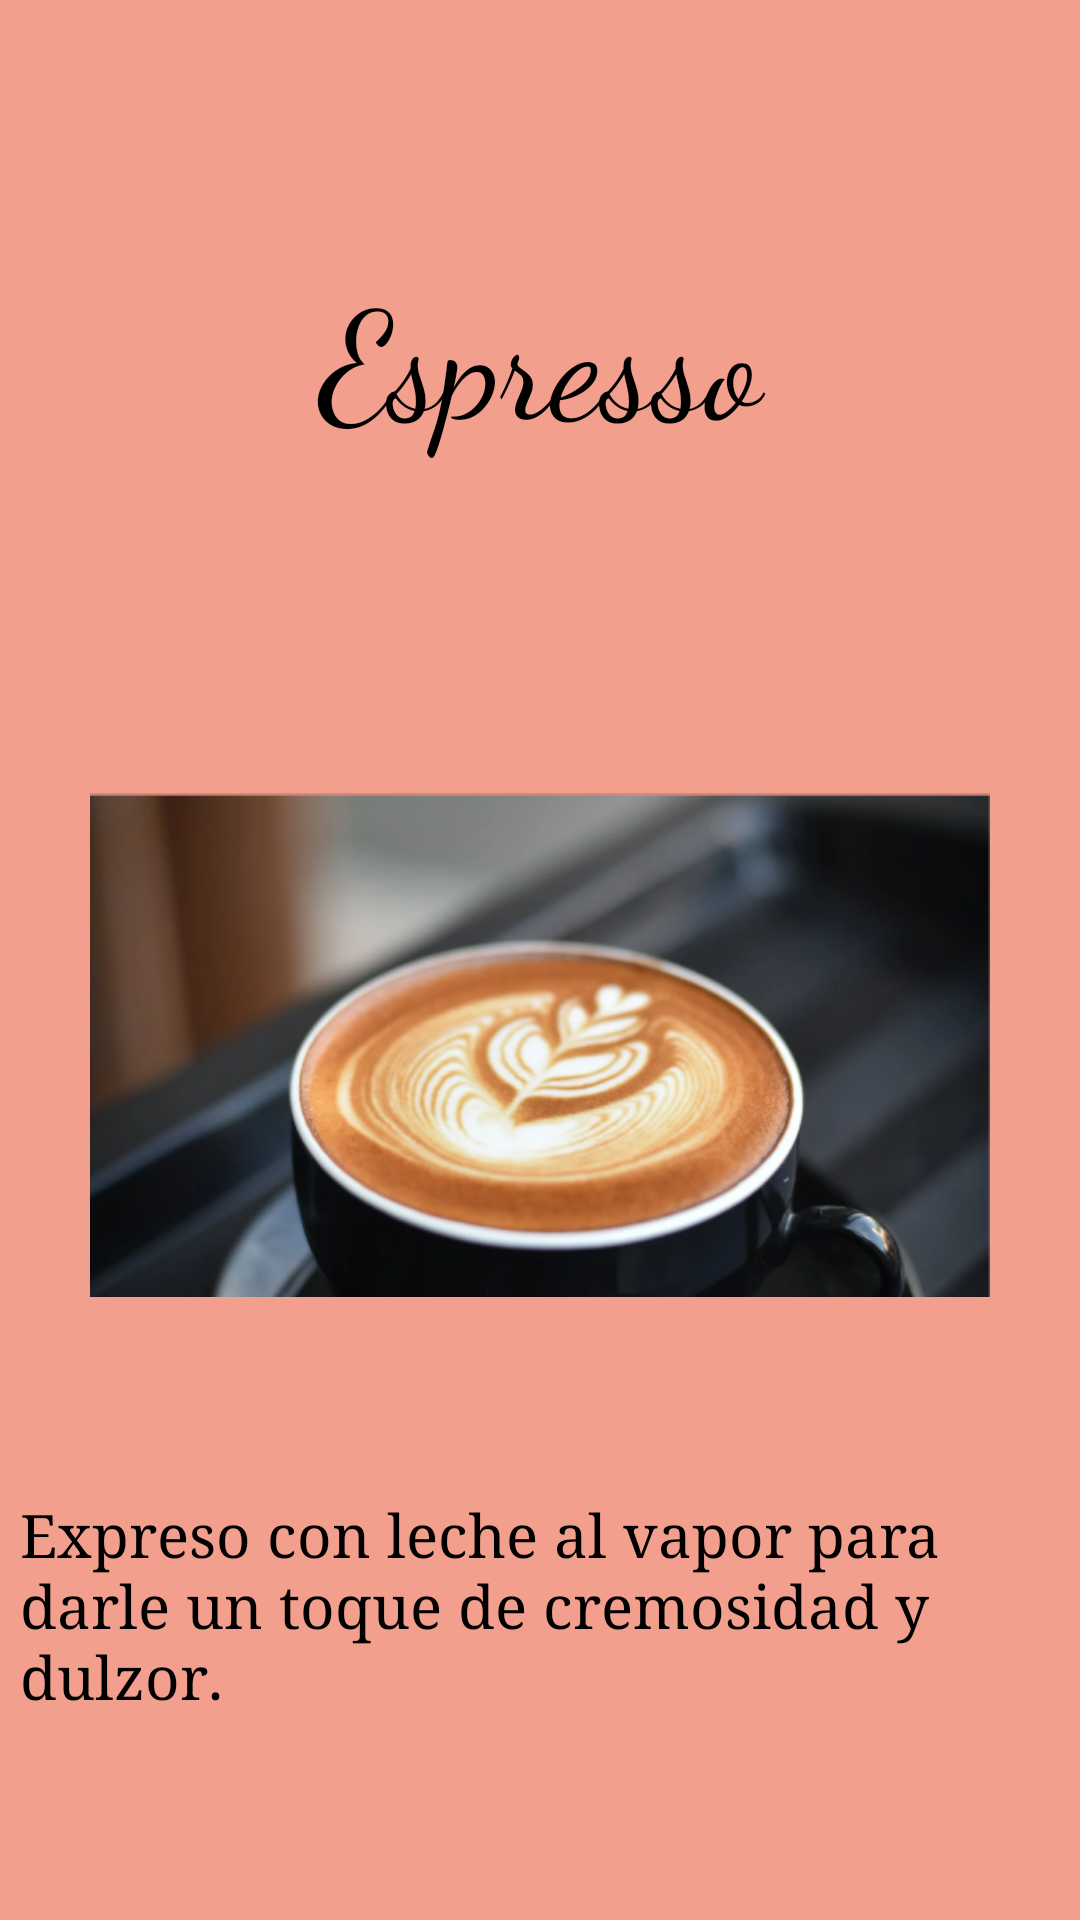

Reconstruct the res/layout file that produces this screen, plus the resources it refers to.
<!-- AndroidManifest.xml: application theme Theme.CafeteriaLaPepita -->
<!-- res/layout/activity_pop_up22.xml -->
<?xml version="1.0" encoding="utf-8"?>
<LinearLayout
    xmlns:android="http://schemas.android.com/apk/res/android"
    xmlns:app="http://schemas.android.com/apk/res-auto"
    xmlns:tools="http://schemas.android.com/tools"
    android:layout_width="match_parent"
    android:layout_height="match_parent"
    android:background="#F29F8D"
    android:gravity="center"
    android:orientation="vertical"
    tools:context=".PopUp2_2">

    <TextView
        android:layout_width="match_parent"
        android:layout_height="100dp"
        android:fontFamily="cursive"
        android:gravity="center"
        android:text="Espresso"
        android:textColor="#000"
        android:textSize="50dp" />

    <ImageView
        android:layout_width="300dp"
        android:layout_height="260dp"
        android:layout_marginTop="50dp"
        android:layout_marginBottom="20sp"
        android:src="@drawable/popup2_2" />

    <TextView
        android:layout_width="match_parent"
        android:layout_height="wrap_content"
        android:text="Expreso con leche al vapor para darle un toque de cremosidad y dulzor. "
        android:textSize="20dp"
        android:layout_marginLeft="20px"
        android:layout_marginRight="20px"
        android:fontFamily="times"
        android:textColor="#000"
        />
</LinearLayout>
<!-- resources referenced by this layout -->
<resources>
  <!-- drawable popup2_2: png bitmap (drawable, 197990 bytes) -->
  <style name="Theme.CafeteriaLaPepita" parent="Theme.MaterialComponents.DayNight.NoActionBar">
          
          <item name="colorPrimary">@color/purple_500</item>
          <item name="colorPrimaryVariant">@color/purple_700</item>
          <item name="colorOnPrimary">@color/white</item>
          
          <item name="colorSecondary">@color/teal_200</item>
          <item name="colorSecondaryVariant">@color/teal_700</item>
          <item name="colorOnSecondary">@color/black</item>
          
          <item name="android:statusBarColor">?attr/colorPrimaryVariant</item>
          
      </style>
  <color name="purple_500">#FF6200EE</color>
  <color name="purple_700">#FF3700B3</color>
  <color name="white">#FFFFFFFF</color>
  <color name="teal_200">#FF03DAC5</color>
  <color name="teal_700">#FF018786</color>
  <color name="black">#FF000000</color>
</resources>
